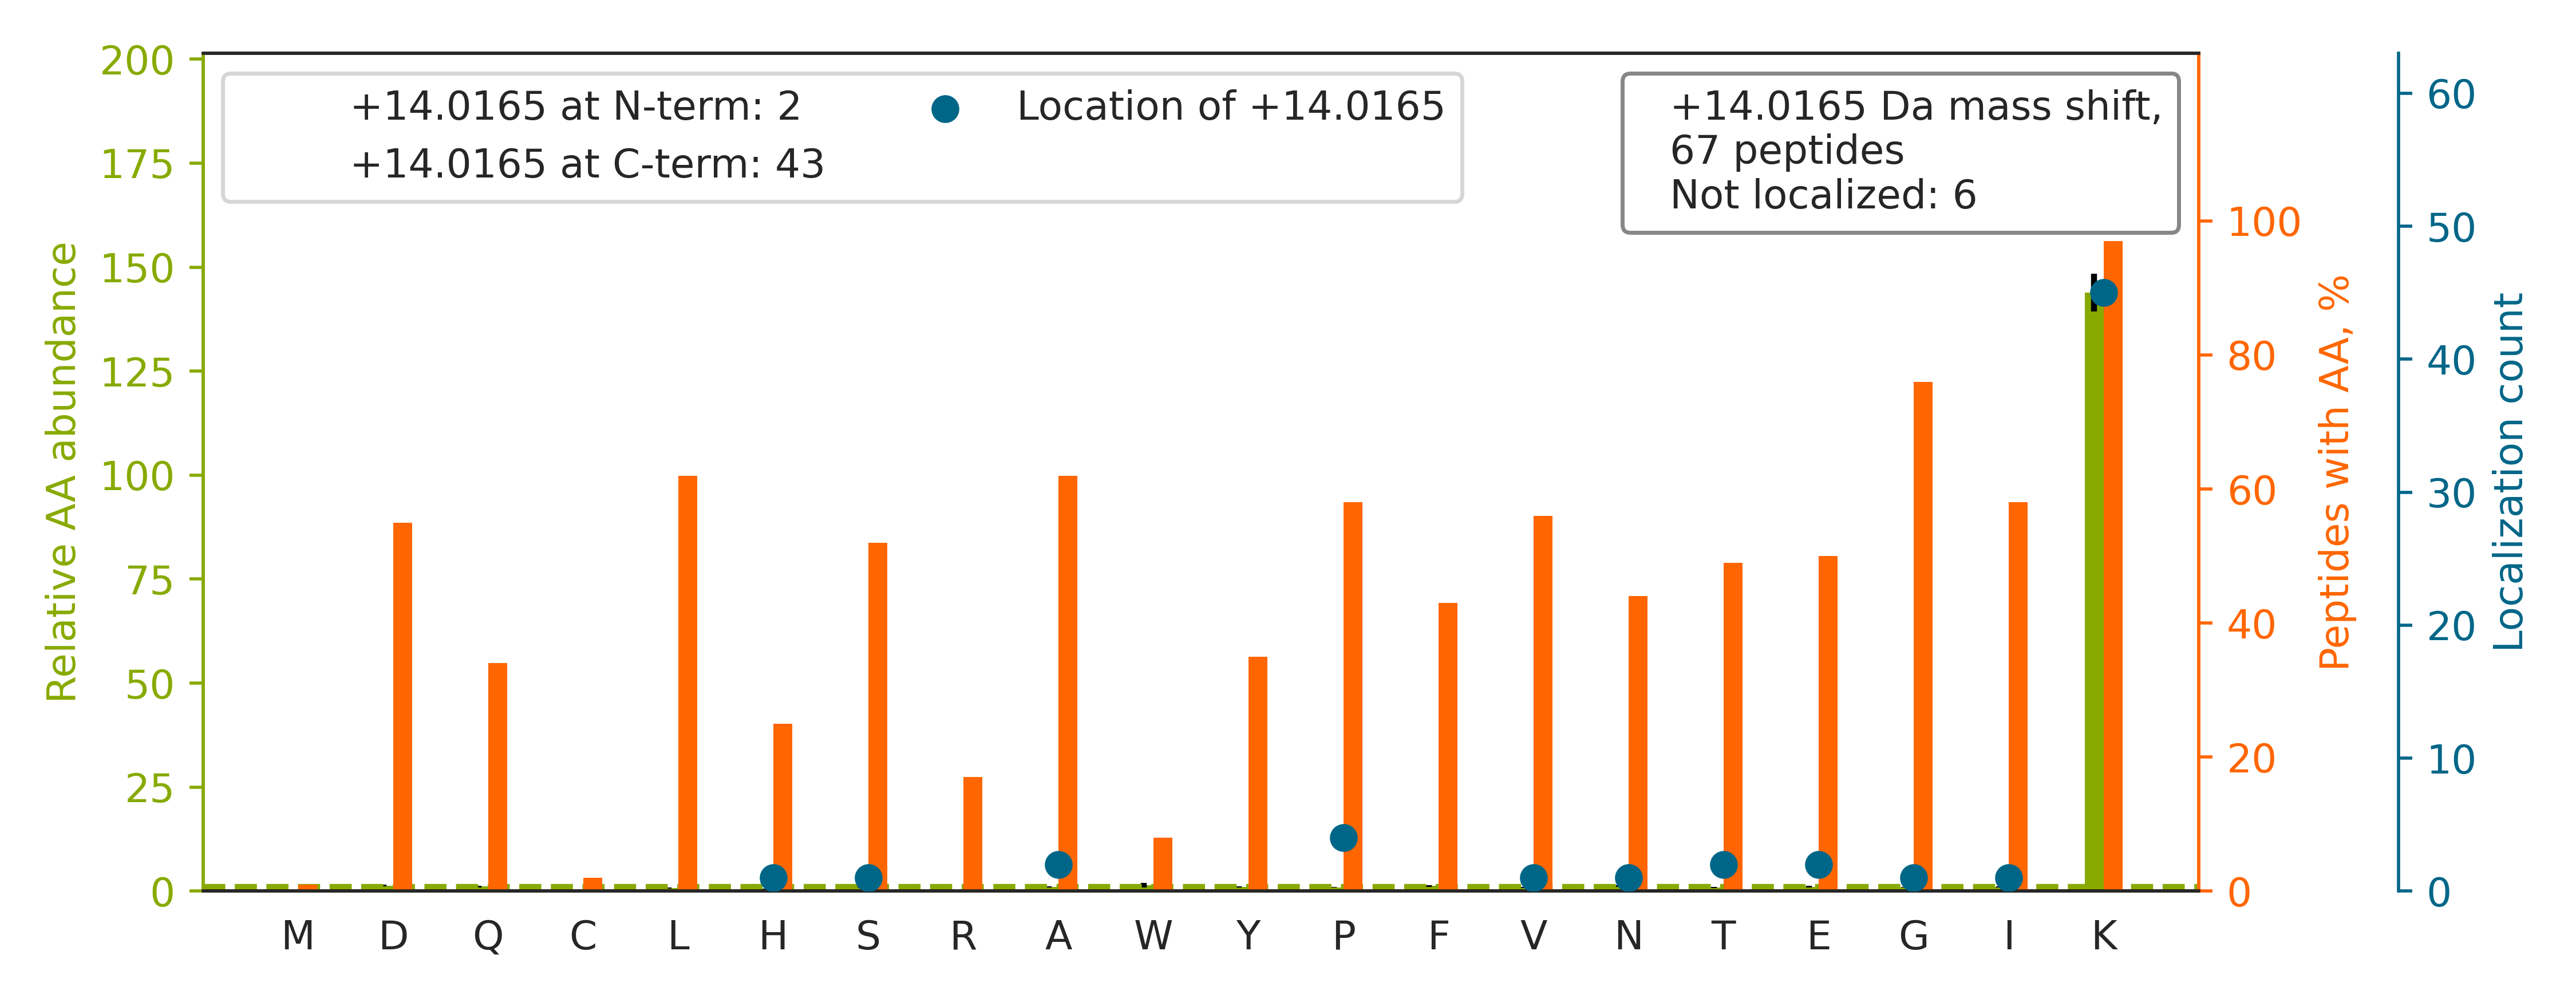

Source data for this figure (header and first rows):
top isoform	localization score	spectrum
R.GFGFVTFDDHDPVDK[+14].I	0.9134	140718_Yoshiki_HEK_T2KO_TCL_VVA050614_2h…
R.TFNTSTGGLLLPSDT[+14]K.R	0.8376	140718_Yoshiki_HEK_T2KO_TCL_VVA050614_2h…
K.VEQATKP[+14]SFESGR.R	0.9014	140718_Yoshiki_HEK_T2KO_TCL_VVA050614_2h…
K.GEAAAERPGEAAVASSPSK[+14].A	0.9931	140718_Yoshiki_HEK_T2KO_TCL_VVA050614_2h…
K.VVLAYEPVWAIGTGK.T		140718_Yoshiki_HEK_T2KO_TCL_VVA050614_2h…
K.STTTGHLIYK[+14].C	0.9759	140718_Yoshiki_HEK_T2KO_TCL_VVA050614_2h…
K.ADLINNLGTIA[+14]K.S	0.9762	140718_Yoshiki_HEK_T2KO_TCL_VVA050614_2h…
R.TWNDPSVQQDIK[+14].F	0.6339	140718_Yoshiki_HEK_T2KO_TCL_VVA050614_2h…
K.NQVALNPQNTVFDAK.R		140718_Yoshiki_HEK_T2KO_TCL_VVA050614_2h…
K.ALAAAGYDVEK[+14].N	0.9016	140718_Yoshiki_HEK_T2KO_TCL_VVA050614_2h…
K.IFVGGLSPDTPEEK[+14].I	0.9169	140718_Yoshiki_HEK_T2KO_TCL_VVA050614_2h…
R.GALQNIIPASTGAAK[+14].A	0.9233	140718_Yoshiki_HEK_T2KO_TCL_VVA050614_2h…
K.AYGELPEHAK[+14].I	0.884	140718_Yoshiki_HEK_T2KO_TCL_VVA050614_2h…
K.VYEGERPLTK[+14].D	0.88	140718_Yoshiki_HEK_T2KO_TCL_VVA050614_2h…
K.GGEIQPVSVK[+14].V	0.9754	140718_Yoshiki_HEK_T2KO_TCL_VVA050614_2h…
K.YKAEDEVQR.E		140718_Yoshiki_HEK_T2KO_TCL_VVA050614_2h…
K.LLDVVHPAAK[+14].T	0.8611	140718_Yoshiki_HEK_T2KO_TCL_VVA050614_2h…
R.GFPTIYFSPANK.K		140718_Yoshiki_HEK_T2KO_TCL_VVA050614_2h…
R.ASNGDAWVEAH[+14]GK.L	0.5445	140718_Yoshiki_HEK_T2KO_TCL_VVA050614_2h…
K.SESPK[+14]EPEQLR.K	0.9016	140718_Yoshiki_HEK_T2KO_TCL_VVA050614_2h…
R.GVTFLFPIQAK[+14].T	0.9007	140718_Yoshiki_HEK_T2KO_TCL_VVA050614_2h…
R.VVDALGNAIDGK[+14].G	0.8356	140718_Yoshiki_HEK_T2KO_TCL_VVA050614_2h…
R.ISVYYNEATGGK[+14].Y	0.6638	140718_Yoshiki_HEK_T2KO_TCL_VVA050614_2h…
R.FASENDLPEWK[+14].E	0.6581	140718_Yoshiki_HEK_T2KO_TCL_VVA050614_2h…
K.GIVEFASKPA[+14]AR.K	0.8591	140718_Yoshiki_HEK_T2KO_TCL_VVA050614_2h…
K.FELTGIPPAP[+14]R.G	0.8579	140718_Yoshiki_HEK_T2KO_TCL_VVA050614_2h…
K.SGTSEFLNK[+14].M	0.7104	140718_Yoshiki_HEK_T2KO_TCL_VVA050614_2h…
R.GILLYGPPGTGK.T		140718_Yoshiki_HEK_T2KO_TCL_VVA050614_2h…
R.TADGIVSHLK[+14].K	0.8825	140718_Yoshiki_HEK_T2KO_TCL_VVA050614_2h…
K.GAVDGGLSIPHSTK[+14].R	0.8029	140718_Yoshiki_HEK_T2KO_TCL_VVA050614_2h…
K.HLTDAYFK[+14].K	0.9735	140718_Yoshiki_HEK_T2KO_TCL_VVA050614_2h…
K.YPHYFPLLK[+14].K	0.9193	140718_Yoshiki_HEK_T2KO_TCL_VVA050614_2h…
K.GPSSVEDIK[+14].A	0.9657	140718_Yoshiki_HEK_T2KO_TCL_VVA050614_2h…
R.GDLGIEIPAEK[+14].V	0.9101	140718_Yoshiki_HEK_T2KO_TCL_VVA050614_2h…
K.NLQYYDISAK[+14].S	0.9889	140718_Yoshiki_HEK_T2KO_TCL_VVA050614_2h…
R.FELSGIPPAP[+14]R.G	0.8599	140718_Yoshiki_HEK_T2KO_TCL_VVA050614_2h…
R.QLFHPEQLITGK[+14].E	0.8899	140718_Yoshiki_HEK_T2KO_TCL_VVA050614_2h…
K.QVHPDTGI[+14]SSK.A	0.3506	140718_Yoshiki_HEK_T2KO_TCL_VVA050614_2h…
R.GLTSVINQK[+14].L	0.901	140718_Yoshiki_HEK_T2KO_TCL_VVA050614_2h…
R.FLNAENAQK[+14].F	0.8984	140718_Yoshiki_HEK_T2KO_TCL_VVA050614_2h…
K.IDASKNE[+14]EDEGHSNSSPR.H	0.1234	140718_Yoshiki_HEK_T2KO_TCL_VVA050614_2h…
K.ADDGRPFPQVIK[+14].S	0.8585	140718_Yoshiki_HEK_T2KO_TCL_VVA050614_2h…
K.GIAYIEFK[+14].T	0.8775	140718_Yoshiki_HEK_T2KO_TCL_VVA050614_2h…
R.FDVSGYPTIK[+14].I	0.7799	140718_Yoshiki_HEK_T2KO_TCL_VVA050614_2h…
K.LFIGGLNTETN[+14]EK.A	0.4982	140718_Yoshiki_HEK_T2KO_TCL_VVA050614_2h…
K.SADTLWGIQK[+14].E	0.4381	140718_Yoshiki_HEK_T2KO_TCL_VVA050614_2h…
K.VAGQDGSVVQFK[+14].I	0.9672	140718_Yoshiki_HEK_T2KO_TCL_VVA050614_2h…
K.YSLEPVAVELK[+14].S	0.9846	140718_Yoshiki_HEK_T2KO_TCL_VVA050614_2h…
K.AAIDWFDGK[+14].E	0.8762	140718_Yoshiki_HEK_T2KO_TCL_VVA050614_2h…
K.ASGPPVSELITK[+14].A	0.9836	140718_Yoshiki_HEK_T2KO_TCL_VVA050614_2h…
K.V[+14]GGTSDVEVNEK.K	0.7965	140718_Yoshiki_HEK_T2KO_TCL_VVA050614_2h…
K.LNNLVLFDK[+14].A	0.8778	140718_Yoshiki_HEK_T2KO_TCL_VVA050614_2h…
R.QVDQLTNDK[+14].A	0.833	140718_Yoshiki_HEK_T2KO_TCL_VVA050614_2h…
K.NYIQGINLVQAK.K		140718_Yoshiki_HEK_T2KO_TCL_VVA050614_2h…
K.K[+14]YEEIDNAPEER.A	0.04395	140718_Yoshiki_HEK_T2KO_TCL_VVA050614_2h…
R.LVNHFVEEFK[+14].R	0.9251	140718_Yoshiki_HEK_T2KO_TCL_VVA050614_2h…
R.ASGNYATVISHNPETK[+14].K	0.9849	140718_Yoshiki_HEK_T2KO_TCL_VVA050614_2h…
K.YSQVLANGLDNK[+14].L	0.6766	140718_Yoshiki_HEK_T2KO_TCL_VVA050614_2h…
K.NFGIGQDIQPK[+14].R	0.9848	140718_Yoshiki_HEK_T2KO_TCL_VVA050614_2h…
R.IGAEVYHNLK[+14].N	0.5792	140718_Yoshiki_HEK_T2KO_TCL_VVA050614_2h…
... 7 more rows
